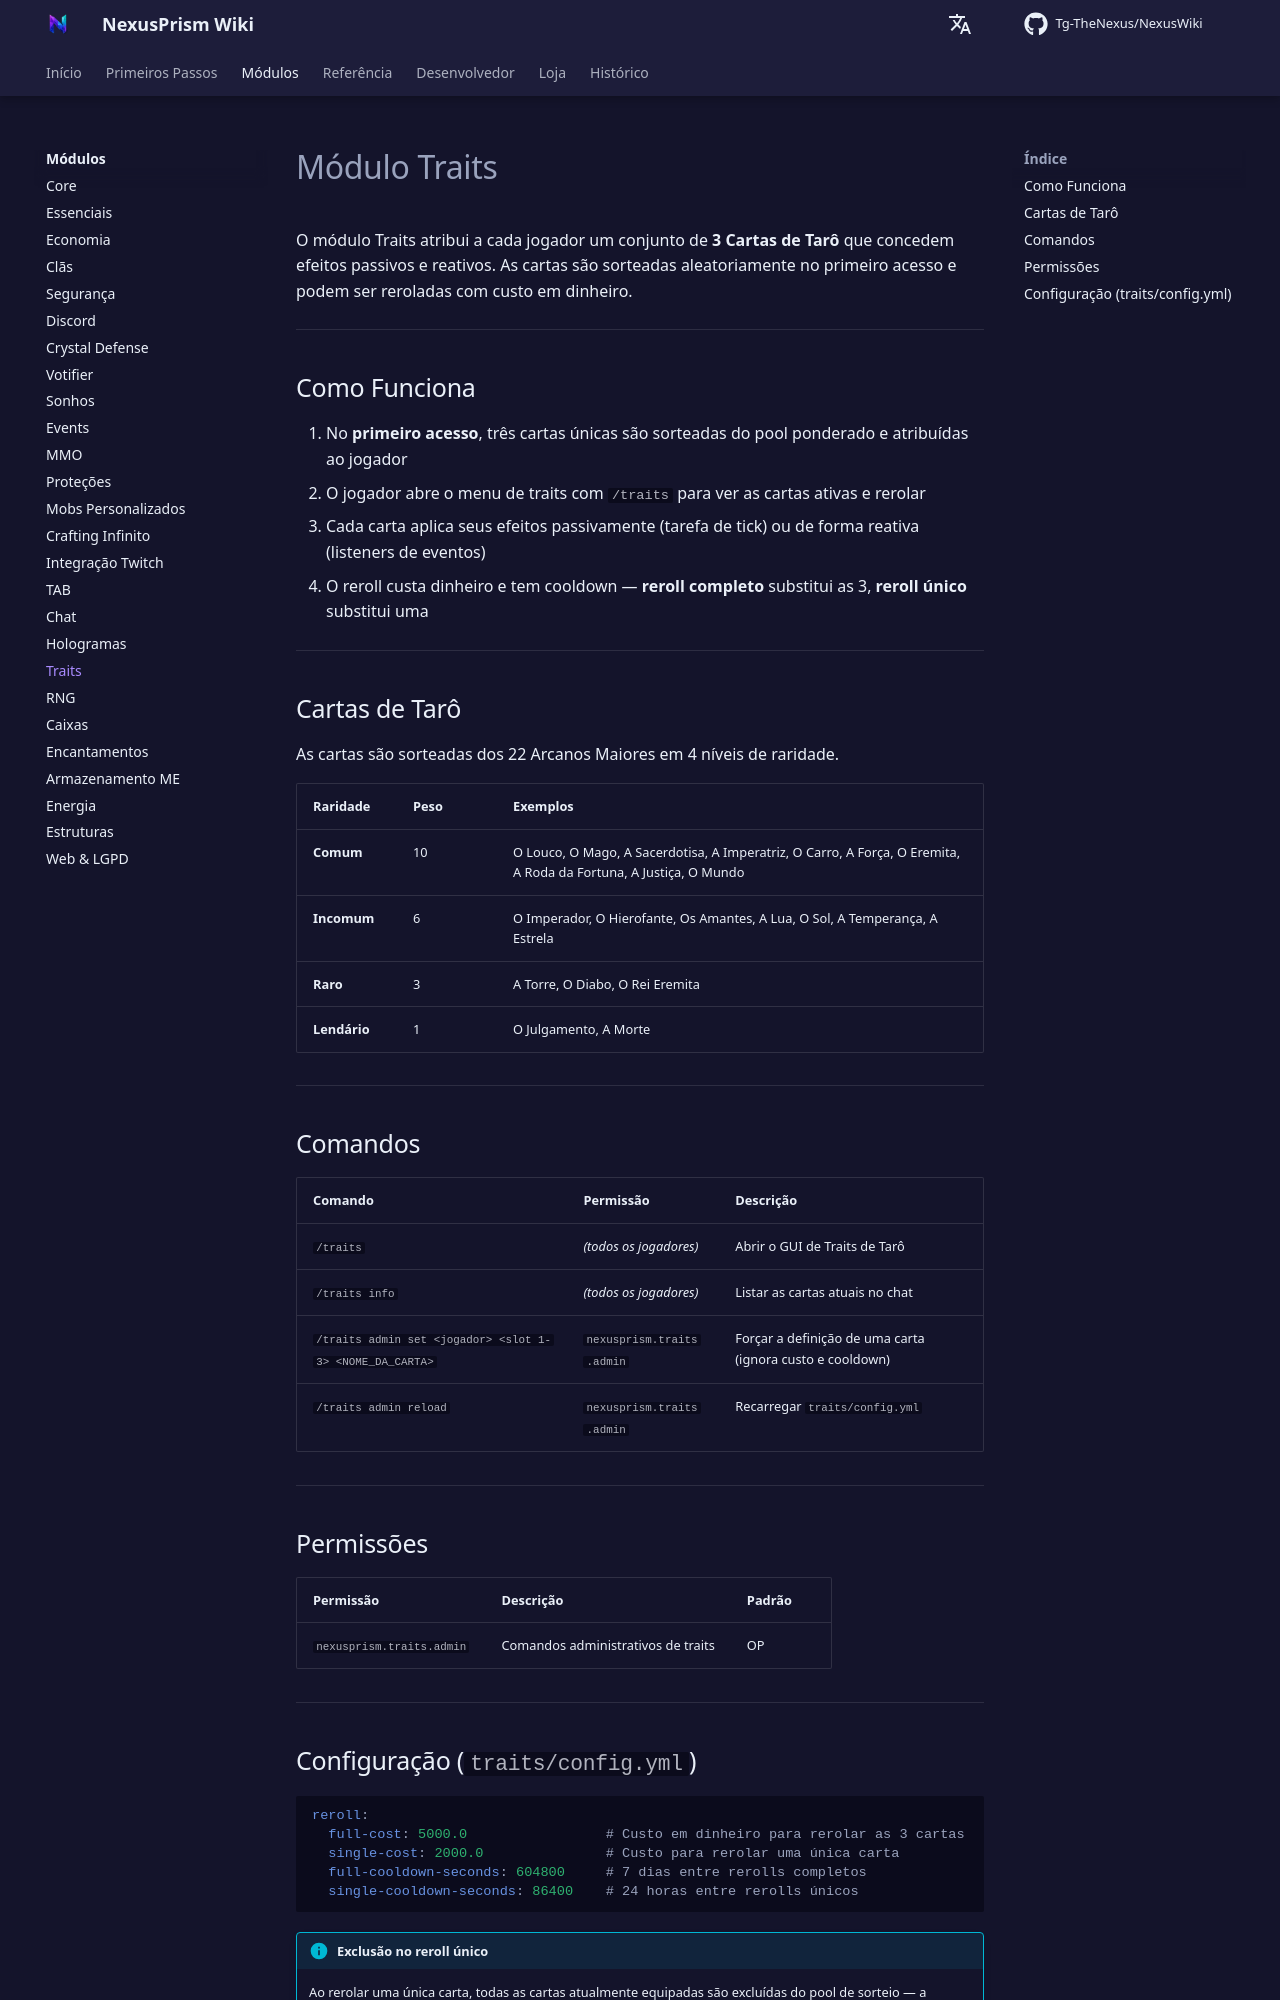

repository: Tg-TheNexus/NexusWiki · page: modules/traits/index.html · generator: mkdocs

# Módulo Traits

O módulo Traits atribui a cada jogador um conjunto de **3 Cartas de Tarô** que concedem efeitos passivos e reativos. As cartas são sorteadas aleatoriamente no primeiro acesso e podem ser reroladas com custo em dinheiro.

---

## Como Funciona

1. No **primeiro acesso**, três cartas únicas são sorteadas do pool ponderado e atribuídas ao jogador
2. O jogador abre o menu de traits com `/traits` para ver as cartas ativas e rerolar
3. Cada carta aplica seus efeitos passivamente (tarefa de tick) ou de forma reativa (listeners de eventos)
4. O reroll custa dinheiro e tem cooldown — **reroll completo** substitui as 3, **reroll único** substitui uma

---

## Cartas de Tarô

As cartas são sorteadas dos 22 Arcanos Maiores em 4 níveis de raridade.

| Raridade | Peso | Exemplos |
| --- | --- | --- |
| **Comum** | 10 | O Louco, O Mago, A Sacerdotisa, A Imperatriz, O Carro, A Força, O Eremita, A Roda da Fortuna, A Justiça, O Mundo |
| **Incomum** | 6 | O Imperador, O Hierofante, Os Amantes, A Lua, O Sol, A Temperança, A Estrela |
| **Raro** | 3 | A Torre, O Diabo, O Rei Eremita |
| **Lendário** | 1 | O Julgamento, A Morte |

---

## Comandos

| Comando | Permissão | Descrição |
| --- | --- | --- |
| `/traits` | *(todos os jogadores)* | Abrir o GUI de Traits de Tarô |
| `/traits info` | *(todos os jogadores)* | Listar as cartas atuais no chat |
| `/traits admin set <jogador> <slot 1-3> <NOME_DA_CARTA>` | `nexusprism.traits.admin` | Forçar a definição de uma carta (ignora custo e cooldown) |
| `/traits admin reload` | `nexusprism.traits.admin` | Recarregar `traits/config.yml` |

---

## Permissões

| Permissão | Descrição | Padrão |
| --- | --- | --- |
| `nexusprism.traits.admin` | Comandos administrativos de traits | OP |

---
